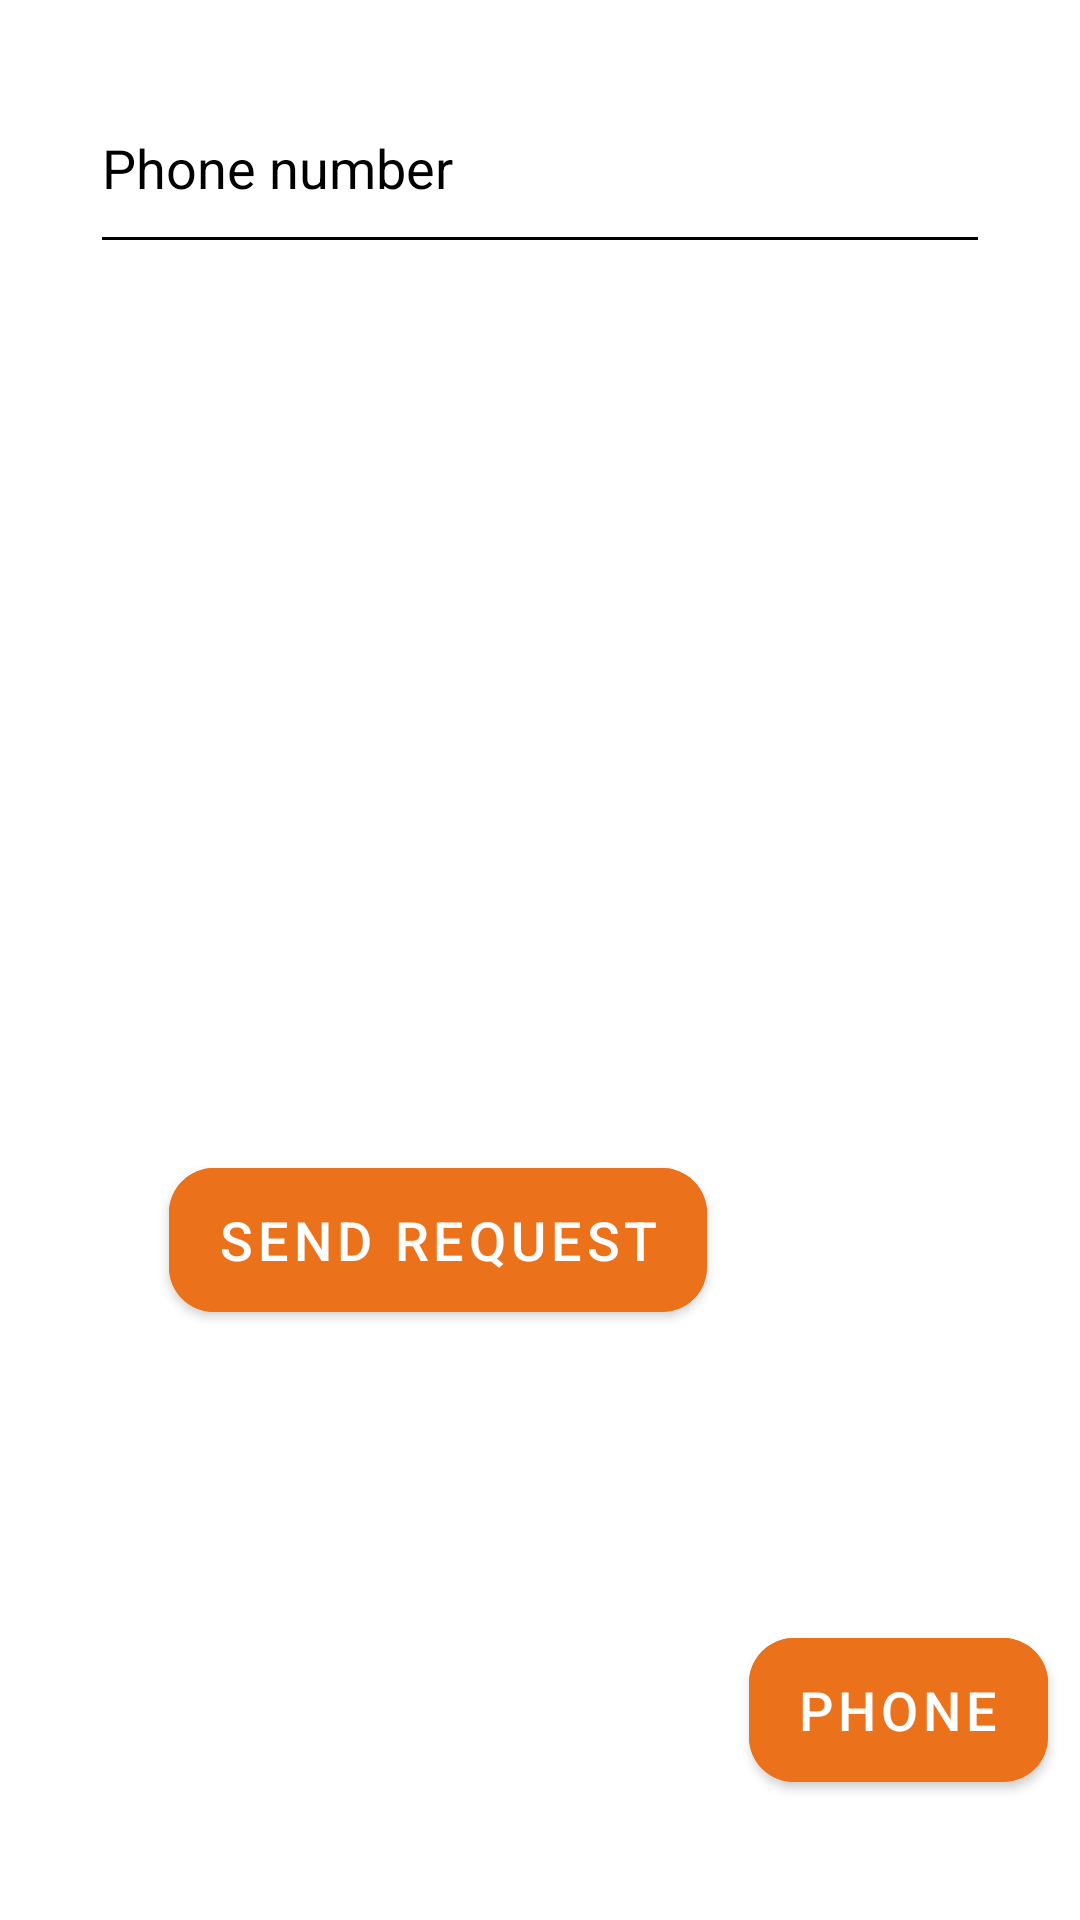

This screen was rendered from an Android layout file. Write that file and the resources it references.
<!-- AndroidManifest.xml: application theme Theme.PersonalCalls -->
<!-- res/layout/add_user_dialog.xml -->
<?xml version="1.0" encoding="utf-8"?>
<androidx.constraintlayout.widget.ConstraintLayout xmlns:android="http://schemas.android.com/apk/res/android"
    android:layout_width="match_parent"
    android:layout_height="wrap_content"
    xmlns:app="http://schemas.android.com/apk/res-auto">

    <EditText
        android:id="@+id/name"
        android:layout_width="match_parent"
        android:layout_height="wrap_content"
        android:layout_marginStart="30dp"
        android:layout_marginEnd="30dp"
        android:backgroundTint="@color/black"
        android:hint="@string/uid"
        android:inputType="textPersonName"
        android:paddingBottom="20dp"
        android:layout_marginTop="10dp"
        android:textColor="@color/black"
        android:textColorHint="@color/black"
        android:textCursorDrawable="@drawable/cursor"
        android:textSize="18sp"
        app:layout_constraintBottom_toBottomOf="parent"
        app:layout_constraintEnd_toEndOf="parent"
        app:layout_constraintHorizontal_bias="0.0"
        app:layout_constraintStart_toStartOf="parent"
        app:layout_constraintTop_toTopOf="parent"
        app:layout_constraintVertical_bias="0.041" />

    <Button
        android:id="@+id/userid"
        android:layout_width="wrap_content"
        android:layout_height="60dp"
        android:layout_margin="20dp"
        android:backgroundTint="@color/btn_color"
        android:text="@string/phone"
        android:textSize="18sp"
        app:cornerRadius="15dp"
        app:layout_constraintBottom_toBottomOf="parent"
        app:layout_constraintEnd_toEndOf="parent"
        app:layout_constraintHorizontal_bias="0.396"
        app:layout_constraintStart_toEndOf="@+id/button"
        app:layout_constraintTop_toTopOf="parent"
        app:layout_constraintVertical_bias="0.963" />

    <Button
        android:id="@+id/button"
        android:layout_width="wrap_content"
        android:layout_height="60dp"
        android:layout_margin="20dp"
        android:backgroundTint="@color/btn_color"
        android:text="@string/request"
        android:textSize="18sp"
        app:cornerRadius="15dp"
        app:layout_constraintBottom_toBottomOf="parent"
        app:layout_constraintEnd_toEndOf="parent"
        app:layout_constraintHorizontal_bias="0.258"
        app:layout_constraintStart_toStartOf="parent"
        app:layout_constraintTop_toBottomOf="@+id/name"
        app:layout_constraintVertical_bias="0.609" />
</androidx.constraintlayout.widget.ConstraintLayout>
<!-- resources referenced by this layout -->
<resources>
  <color name="black">#FF000000</color>
  <color name="btn_color">#EC711B</color>
  <!-- drawable cursor (drawable) -->
  <?xml version="1.0" encoding="utf-8"?>
  <shape xmlns:android="http://schemas.android.com/apk/res/android"
      android:shape="rectangle">
      <size
          android:height="7dp"
          android:width="3dp"/>
      <solid
          android:color="@color/black"/>
  
  </shape>
  <string name="phone">Phone</string>
  <string name="request">Send Request</string>
  <string name="uid">Phone number</string>
  <style name="Theme.PersonalCalls" parent="Theme.MaterialComponents.DayNight.DarkActionBar">
          
          <item name="colorPrimary">@color/purple_500</item>
          <item name="colorPrimaryVariant">@color/purple_700</item>
          <item name="colorOnPrimary">@color/white</item>
          
          <item name="colorSecondary">@color/teal_200</item>
          <item name="colorSecondaryVariant">@color/teal_700</item>
          <item name="colorOnSecondary">@color/black</item>
          
          <item name="android:statusBarColor" tools:targetApi="l">?attr/colorPrimaryVariant</item>
          
      </style>
  <color name="purple_500">#FF6200EE</color>
  <color name="purple_700">#FF3700B3</color>
  <color name="white">#FFFFFFFF</color>
  <color name="teal_200">#FF03DAC5</color>
  <color name="teal_700">#FF018786</color>
</resources>
